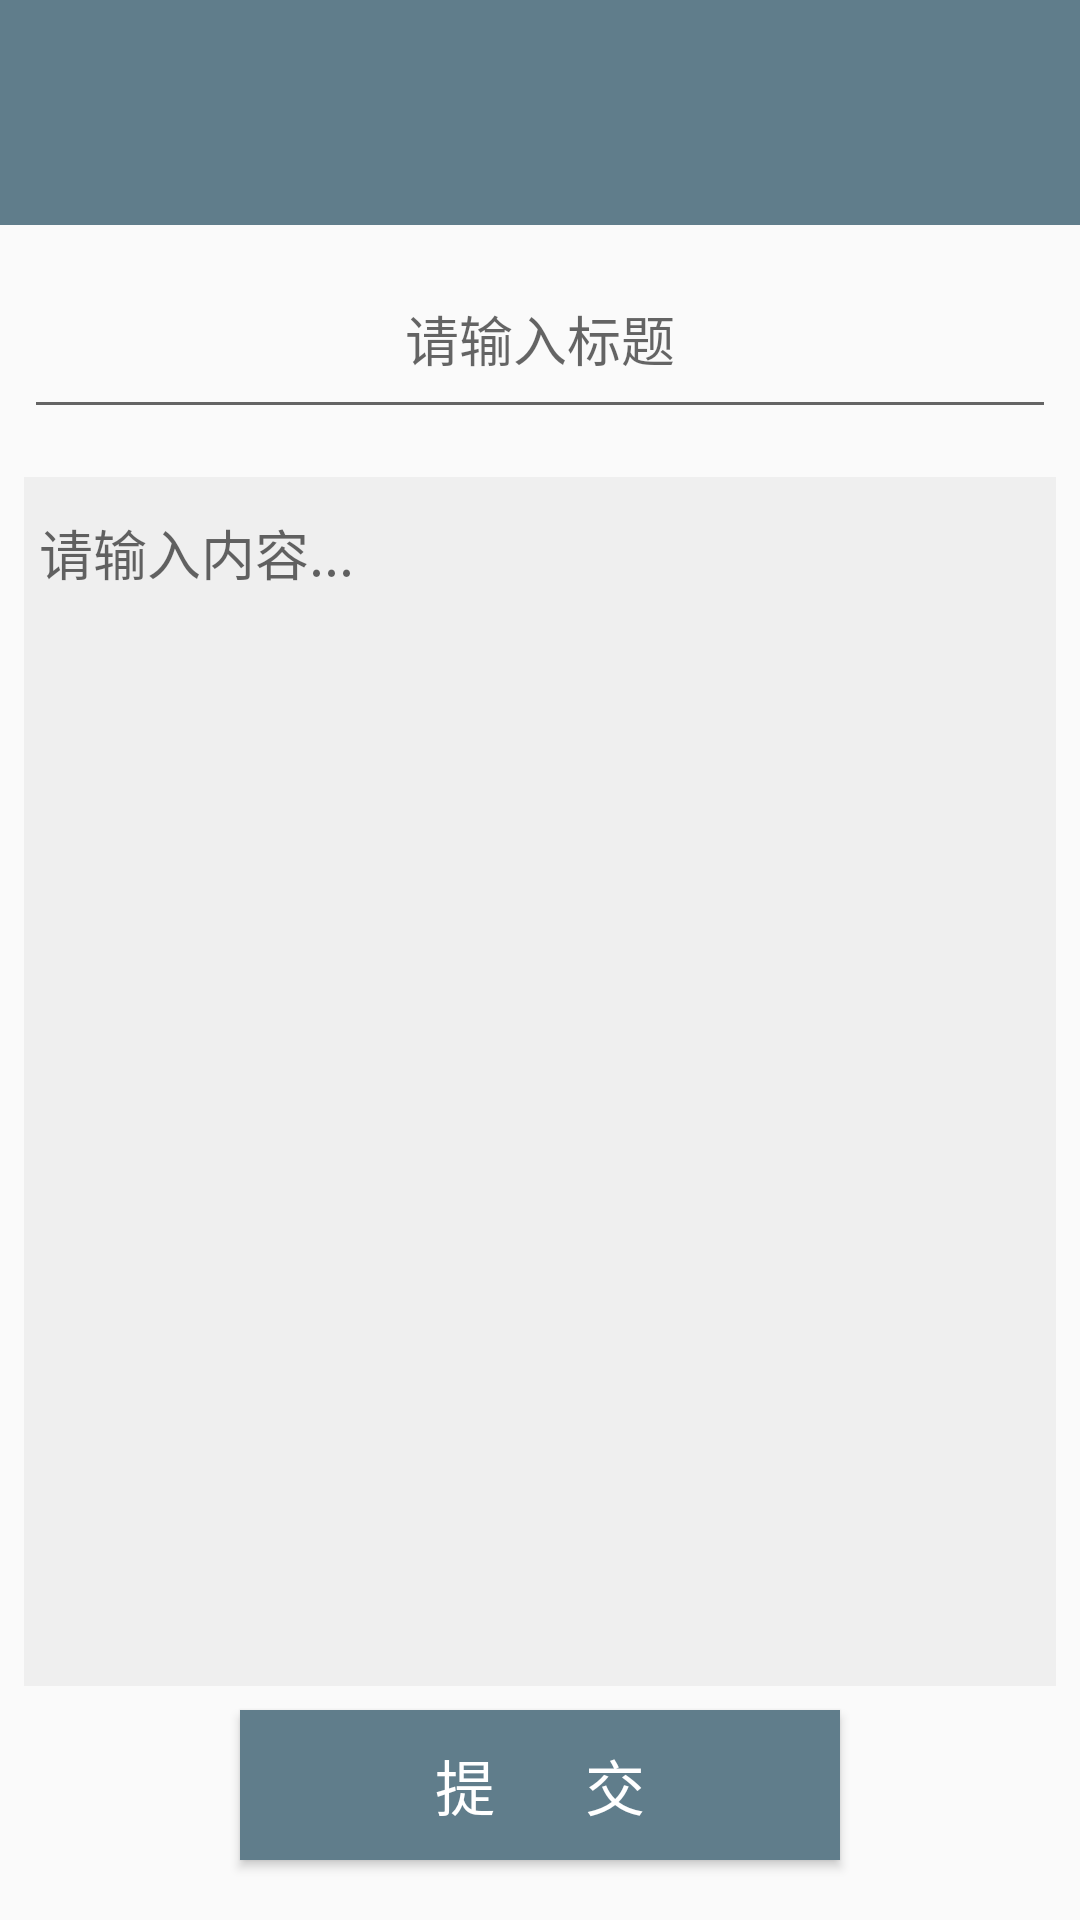

This screen was rendered from an Android layout file. Write that file and the resources it references.
<!-- AndroidManifest.xml: application theme AppTheme -->
<!-- res/layout/activity_edit_issue.xml -->
<?xml version="1.0" encoding="utf-8"?>
<LinearLayout xmlns:android="http://schemas.android.com/apk/res/android"
              android:orientation="vertical"
              android:layout_width="match_parent"
              android:layout_height="match_parent">

    <View
        android:id="@+id/status_view"
        android:layout_width="match_parent"
        android:background="@color/blue_grey"
        android:layout_height="25dp"/>
    <android.support.v7.widget.Toolbar
        android:id="@+id/toolbar"
        android:background="@color/blue_grey"
        android:layout_width="match_parent"
        android:layout_height="@dimen/bottom_height">

    </android.support.v7.widget.Toolbar>

    <EditText
        android:id="@+id/edit_title"
        android:hint="请输入标题"
        android:padding="5dp"
        android:gravity="center"
        android:layout_margin="8dp"
        android:layout_width="match_parent"
        android:layout_height="60dp"/>

    <FrameLayout
        android:id="@+id/fl_body"
        android:background="@color/background"
        android:layout_margin="8dp"
        android:layout_width="match_parent"
        android:layout_weight="1"
        android:layout_height="0dp">
        <EditText
            android:hint="请输入内容..."
            android:paddingLeft="5dp"
            android:paddingRight="5dp"
            android:id="@+id/edit_body"
            android:gravity="top"
            android:paddingTop="12dp"
            android:background="@null"
            android:layout_width="match_parent"
            android:layout_height="match_parent"/>
    </FrameLayout>

    <Button
        android:id="@+id/bt_post_issue"
        android:text="提      交"
        android:textSize="20sp"
        android:layout_marginBottom="20dp"
        android:textColor="@color/white"
        android:layout_gravity="center_horizontal"
        android:background="@color/button_bg"
        android:layout_width="200dp"
        android:layout_height="@dimen/bottom_height"/>
</LinearLayout>
<!-- resources referenced by this layout -->
<resources>
  <color name="background">#ddeeeeee</color>
  <color name="blue_grey">#607D8B</color>
  <color name="button_bg">@color/blue_grey</color>
  <color name="white">#ffffff</color>
  <dimen name="bottom_height">50dp</dimen>
  <style name="AppTheme" parent="Theme.AppCompat.Light.NoActionBar">
          
          <item name="colorPrimary">@color/colorPrimary</item>
          <item name="colorPrimaryDark">@color/colorPrimaryDark</item>
          <item name="colorAccent">@color/colorAccent</item>
          <item name="windowActionModeOverlay">true</item>
          <item name="android:actionModeBackground">@color/colorPrimary</item>
          
          
      </style>
  <color name="colorPrimary">#3F51B5</color>
  <color name="colorPrimaryDark">#303F9F</color>
  <color name="colorAccent">#FF4081</color>
</resources>
